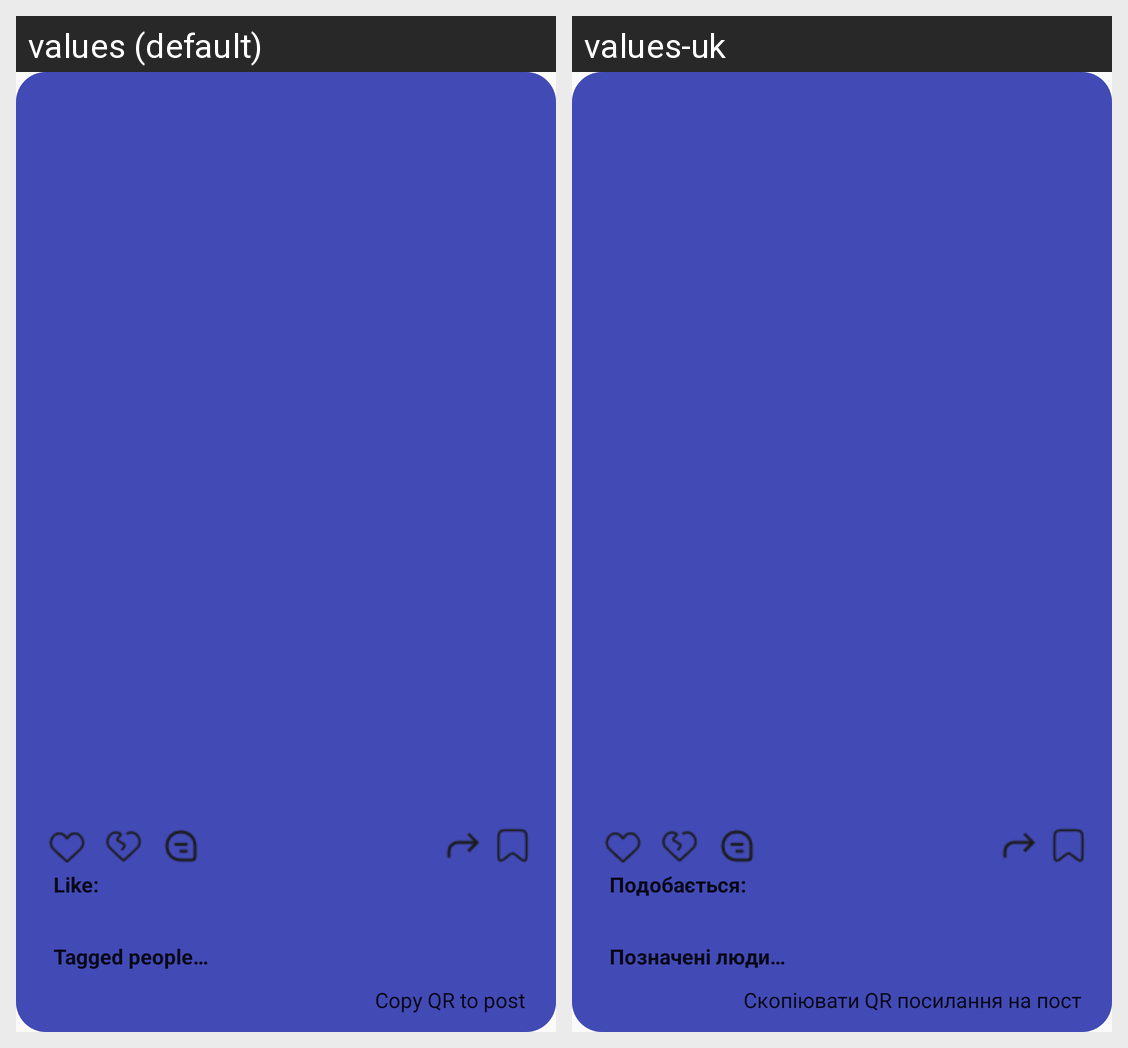

Locale-by-locale string values for the Android screen shown in this grid:
Android screen res/layout/post.xml rendered under 2 locales, left to right: values (default), values-uk. Device: Nexus 5 (rendered at 1080×1920; each locale shown at half size, 540×960, under a caption strip naming it); theme Theme.Instagram.Main_theme.
Strings drawn on this screen, with the default value and each locale's value (text and hints the layout hard-codes, and strings that could not be matched under every locale, appear in the picture but are not listed):

amount_likes_title
  values: Like:
  values-uk: Подобається:

tagged_people
  values: Tagged people…
  values-uk: Позначені люди…

copy_post_qr
  values: Copy QR to post
  values-uk: Скопіювати QR посилання на пост
